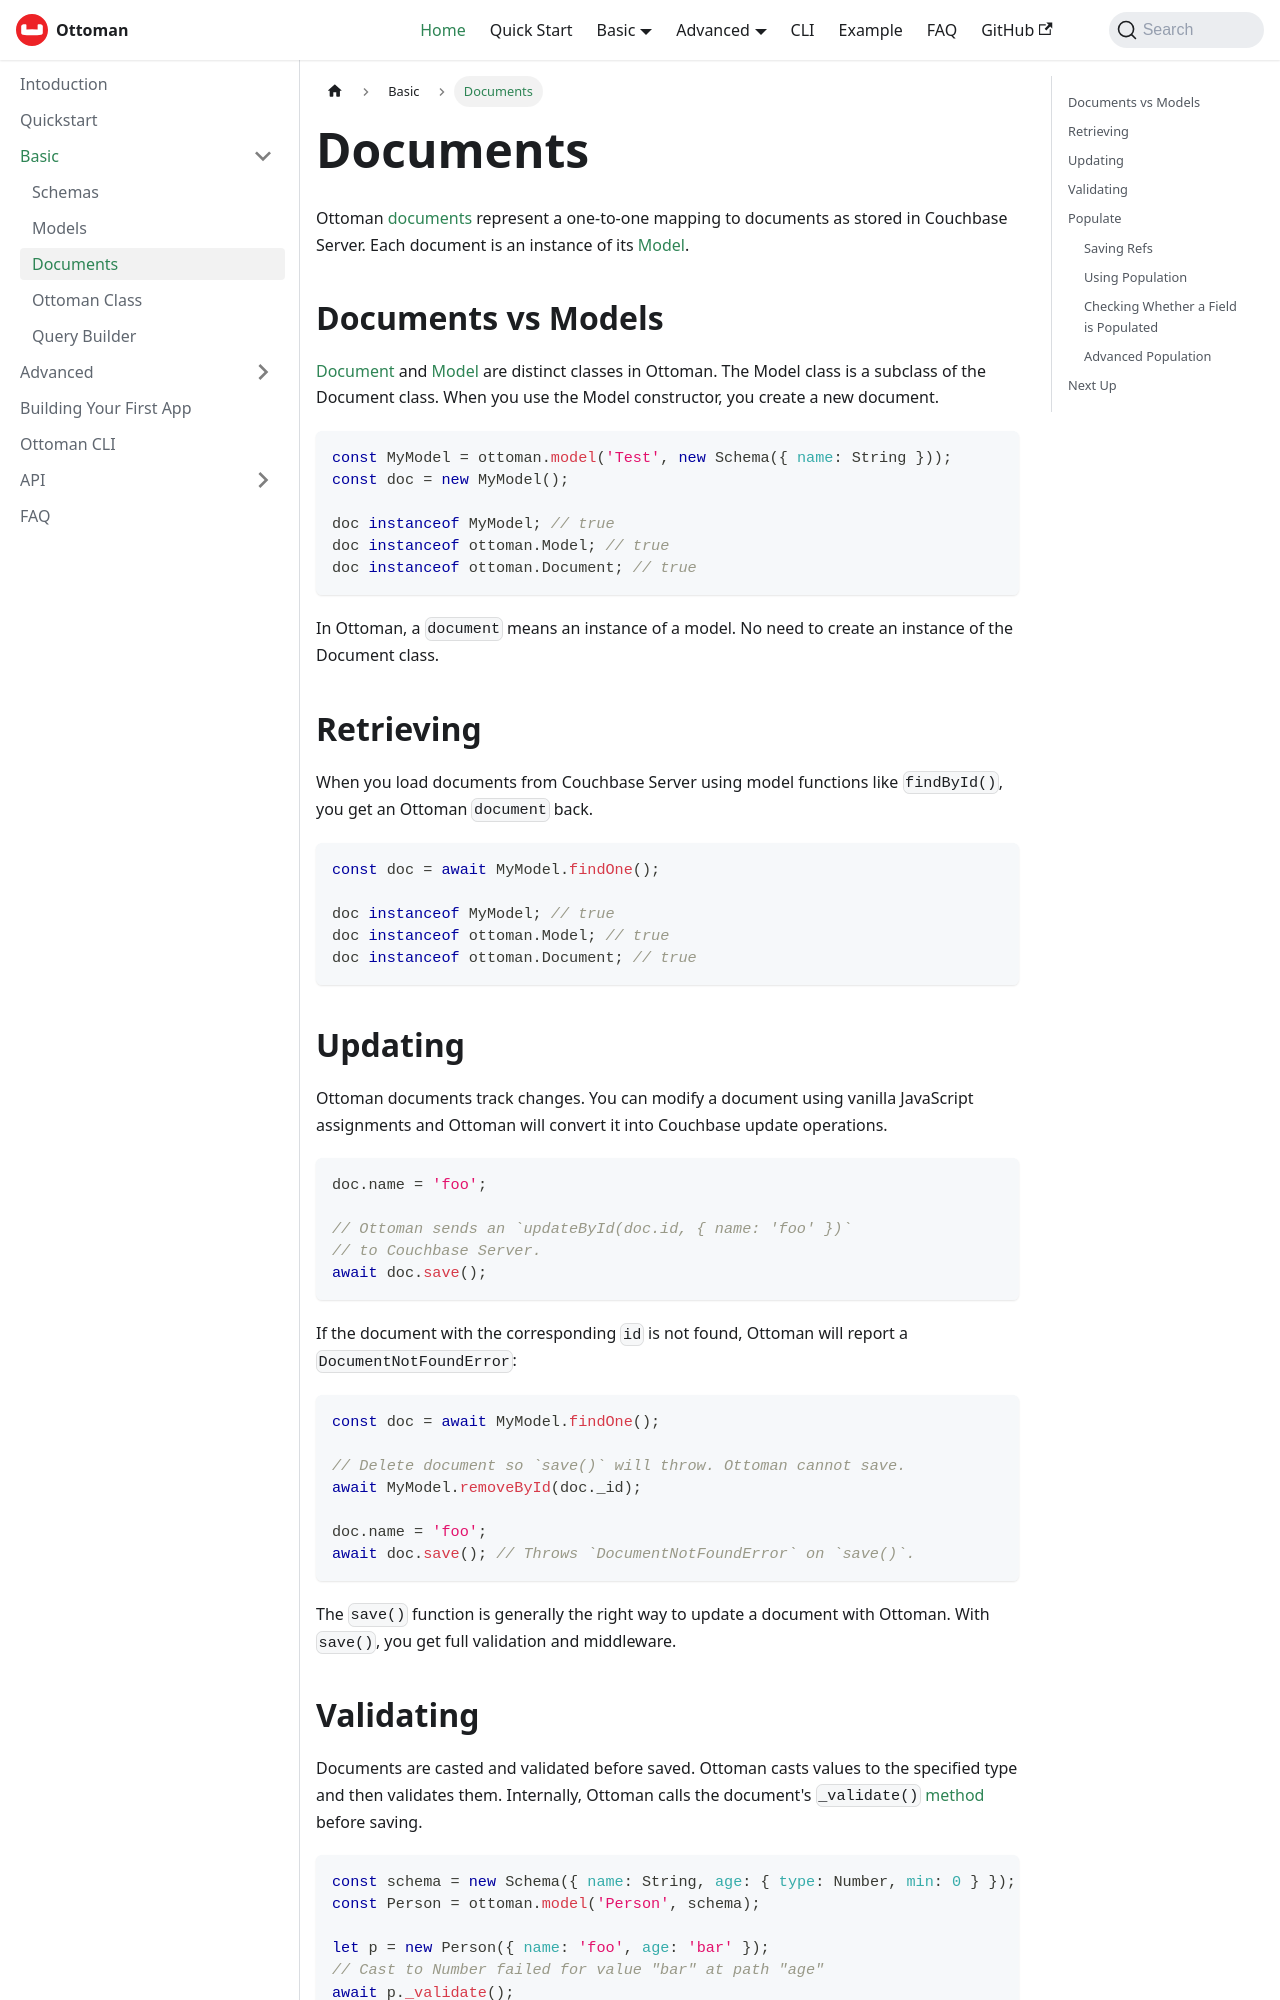

repository: couchbaselabs/node-ottoman · page: docs/basic/document.html · generator: docusaurus

---
sidebar_position: 4
title: Documents
---

# Documents

Ottoman [documents](/docs/api/classes/document.html) represent a one-to-one mapping to documents as stored in Couchbase Server. Each document is an instance of its [Model](/docs/basic/model.html).

## Documents vs Models

[Document](/docs/api/classes/document.html) and [Model](/docs/api/classes/model.html) are distinct classes in Ottoman. The Model class is a subclass of the Document class. When you use the Model constructor, you create a new document.

```javascript
const MyModel = ottoman.model('Test', new Schema({ name: String }));
const doc = new MyModel();

doc instanceof MyModel; // true
doc instanceof ottoman.Model; // true
doc instanceof ottoman.Document; // true
```

In Ottoman, a `document` means an instance of a model. No need to create an instance of the Document class.

## Retrieving

When you load documents from Couchbase Server using model functions like `findById()`, you get an Ottoman `document` back.

```javascript
const doc = await MyModel.findOne();

doc instanceof MyModel; // true
doc instanceof ottoman.Model; // true
doc instanceof ottoman.Document; // true
```

## Updating

Ottoman documents track changes. You can modify a document using vanilla JavaScript assignments and Ottoman will convert it into Couchbase update operations.

```javascript
doc.name = 'foo';

// Ottoman sends an `updateById(doc.id, { name: 'foo' })`
// to Couchbase Server.
await doc.save();
```

If the document with the corresponding `id` is not found, Ottoman will report a `DocumentNotFoundError`:

```javascript
const doc = await MyModel.findOne();

// Delete document so `save()` will throw. Ottoman cannot save.
await MyModel.removeById(doc._id);

doc.name = 'foo';
await doc.save(); // Throws `DocumentNotFoundError` on `save()`.
```

The `save()` function is generally the right way to update a document with Ottoman. With `save()`, you get full validation and middleware.
